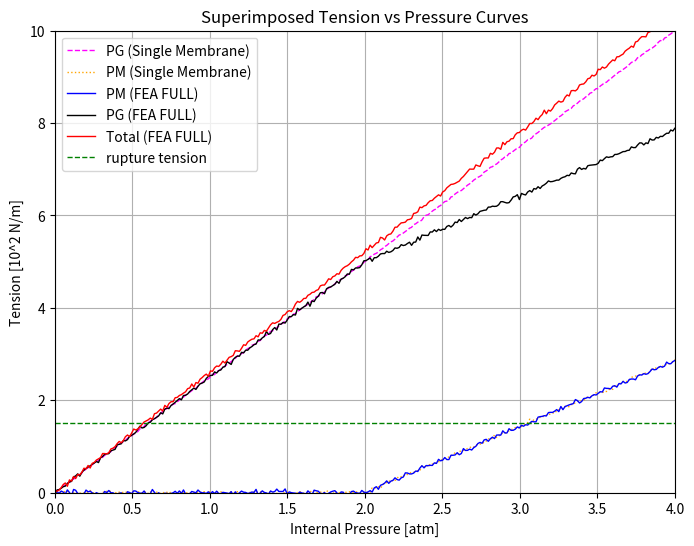

This figure's Python source:
import numpy as np
import matplotlib.pyplot as plt
import math

# Define common x-axis range (0 to 4 atm)
x_max = 4
x_values = np.linspace(0, x_max, 300)

# ---------------------
# Code 1: PG (linear) from Code 1
# ---------------------
noise_amplitude_code1 = 0.01
pg_slope_code1 = 5 / 2  # 2.25
pg_y_code1 = pg_slope_code1 * x_values
pg_y_code1_noisy = pg_y_code1 + np.random.normal(0, noise_amplitude_code1, pg_y_code1.shape)

# ---------------------
# Code 2: PM curve from Code 2
# ---------------------
pm_angle_deg_code2 = 55
noise_amplitude_code2 = 0.02
pm_slope_code2 = math.tan(math.radians(pm_angle_deg_code2))
pm_y_code2 = np.where(x_values <= 2, 0, pm_slope_code2 * (x_values - 2))
pm_y_code2_noisy = pm_y_code2 + np.random.normal(0, noise_amplitude_code2, pm_y_code2.shape)

# ---------------------
# Code 3: Combined curves (PM, PG, and Total) from Code 3
# ---------------------
pm_angle_deg_code3 = 55
noise_amplitude_code3 = 0.027
pm_slope_code3 = math.tan(math.radians(pm_angle_deg_code3))
x_break = 2.0

# PM curve (Code 3)
pm_y_code3 = np.where(x_values <= x_break, 0, pm_slope_code3 * (x_values - x_break))
pm_y_code3_noisy = pm_y_code3 + np.random.normal(0, noise_amplitude_code3, pm_y_code3.shape)

# PG curve (Code 3)
pg_break_value = (5/2) * x_break  # For x_break=2, pg_break_value = 5
pg_y_code3 = np.where(x_values <= x_break, (5/2) * x_values, pg_break_value + pm_slope_code3 * (x_values - x_break))
pg_y_code3_noisy = pg_y_code3 + np.random.normal(0, noise_amplitude_code3, pg_y_code3.shape)

# Total curve (Code 3)
total_break_value = pg_break_value + 0.2  # 5 + 0.2 = 5.2
total_slope = total_break_value / x_break  # 5.2 / 2 = 2.6
total_y_code3 = np.where(x_values <= x_break, total_slope * x_values, total_break_value + total_slope * (x_values - x_break))
total_y_code3_noisy = total_y_code3 + np.random.normal(0, noise_amplitude_code3, total_y_code3.shape)

# ---------------------
# Plotting all curves on a single figure
# ---------------------
plt.figure(figsize=(8, 6))

# Plot Code 1 PG (linear)
plt.plot(x_values, pg_y_code1_noisy, label="PG (Single Membrane)",
         linestyle="--", linewidth=1, color="magenta")

# Plot Code 2 PM curve
plt.plot(x_values, pm_y_code2_noisy, label="PM (Single Membrane)",
         linestyle=":", linewidth=1, color="orange")

# Plot Code 3 curves
plt.plot(x_values, pm_y_code3_noisy, label="PM (FEA FULL)",
         color="blue", linewidth=1)
plt.plot(x_values, pg_y_code3_noisy, label="PG (FEA FULL)",
         color="black", linewidth=1)
plt.plot(x_values, total_y_code3_noisy, label="Total (FEA FULL)",
         color="red", linewidth=1)

# Plot rupture tension horizontal line at y = 1.5
plt.axhline(y=1.5, color="green", linestyle="--", linewidth=1, label="rupture tension")

# Update axis labels and title
plt.xlabel("Internal Pressure [atm]")
plt.ylabel("Tension [10^2 N/m]")
plt.title("Superimposed Tension vs Pressure Curves")
plt.xlim(0, x_max)
plt.ylim(0, 10)
plt.legend()
plt.grid(True)
plt.show()
